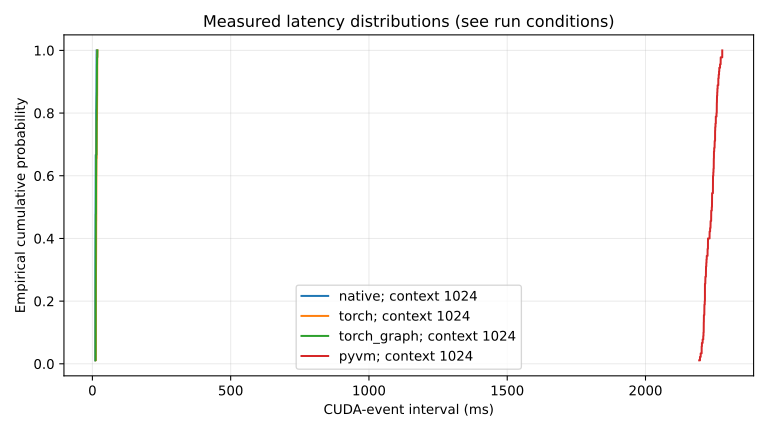

Values plotted in this chart, from the file beside it:
run_id, status, engine, variant, scope, precision, context, batch, samples, warmups, batches, power_mode, concurrent_workload, p50_ms, p95_ms, p99_ms, mean_ms, tokens_per_s
999dc53e-a300-4fd1-a1da-beaabb0d5a2e, PASS, native, native:upstream-like, decode, bf16, 1024, 1, 90, 5, 3, NV Power Mode: 120W?1, uncontrolled-existing, 11.61, 15.02, 15.26, 12.25, 81.61
304c2f78-bc91-49b7-bad1-6ca463be5ef5, PASS, torch, torch:upstream-like, decode, bf16, 1024, 1, 90, 5, 3, NV Power Mode: 120W?1, uncontrolled-existing, 14.13, 17.52, 17.89, 14.48, 69.07
1b3ca18e-51e5-4cfd-8ea5-e82c47a5aa40, PASS, torch_graph, torch_graph:upstream-like, decode, bf16, 1024, 1, 90, 5, 3, NV Power Mode: 120W?1, uncontrolled-existing, 12.8, 16.48, 17.77, 13.36, 74.86
a1817ff2-39a3-4504-bf84-201ef17e0584, PASS, pyvm, pyvm:upstream-like, decode, bf16, 1024, 1, 90, 5, 3, NV Power Mode: 120W?1, uncontrolled-existing, 2240, 2268, 2277, 2236, 0.4472
